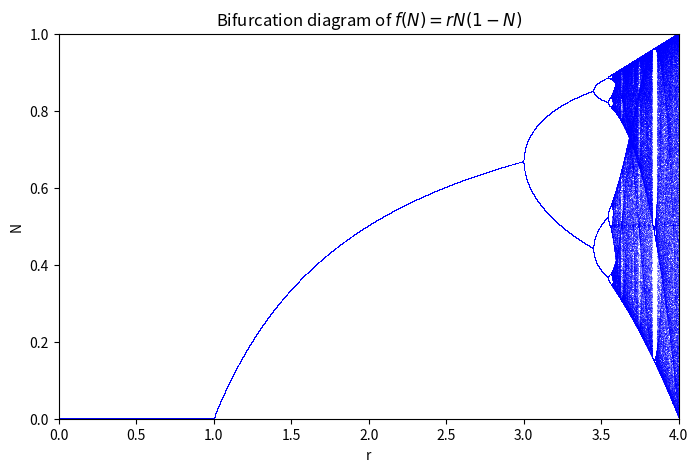

Source code (Python):
"""
Plots a Bifurcation Diagram of the Logistic map
Credit: https://ipython-books.github.io 
"""
# Import necessary libraries
import numpy as np 
import matplotlib.pyplot as plt 

# Logistic Map 
def logistic(x,r):
    return r*x*(1-x)

# Define iterations 
n = 100000
iterations = 1000
last = 100

# Define Range of parameters
r = np.linspace(0, 25, n)
x = 1e-5 * np.ones(n)

# Iterate 
fig, ax1 = plt.subplots( 1, figsize=(8, 5),sharex=True)
for i in range(iterations):
    x = logistic(x, r)
    if i >= (iterations - last):
        ax1.plot(r, x, ',b', alpha=.25)
# Plot
ax1.set_xlim(0,4)
ax1.set_ylim(0,1)
ax1.set_title("Bifurcation diagram of $f(N) = rN(1 - N)$")
ax1.set_xlabel('r')
ax1.set_ylabel('N')
plt.show()
